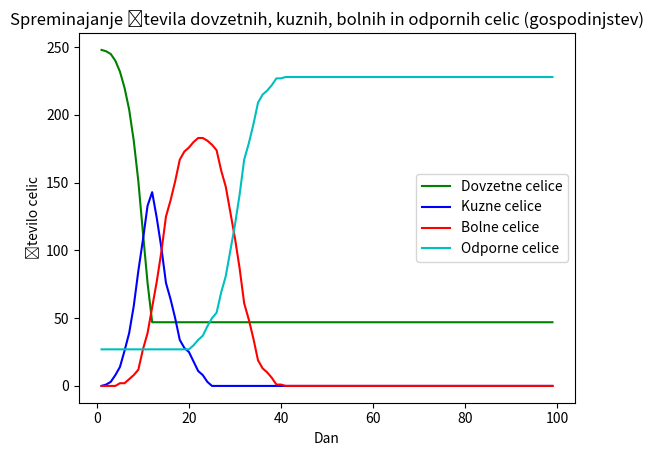

This chart was generated by the following Python code:
import matplotlib.pyplot as plt
import math as mt
import random
from scipy.interpolate import make_interp_spline, BSpline
import numpy as np

#verjetnosti = [0.0125, 0.025, 0.0375, 0.05, 0.0625, 0.075, 0.0625, 0.05, 0.0375, 0.025, 0.0125]
verjetnosti = [0.025, 0.05, 0.075, 0.1, 0.125, 0.15, 0.125, 0.1, 0.075, 0.05, 0.025]
a1 = 0.001   #parameter s katerim okužuje kužni
a2 = 0.00025    #parameter s katerim okužuje bolni
N = 1000   #populacija
populacija = 1000

D = 999
K = 1
B = 0
O = 0

dnevi = []
Dovzetni= []
Kuzni = []
Bolni = []
Odporni = []
dovzetne_celice = []
bolne_celice = []
kuzne_celice = []
odporne_celice = []

cas = 100

def koliko_dovzetnih_moram_pristeti(seznam_indexov):
    counter = 0
    for index in seznam_indexov:
        if lista_oseb[index].stanje == "D":
            lista_oseb[index].stanje = "K"
            lista_oseb[index].sprememba = dan + 1
            counter += 1
    return counter

def koliko_kuznih_moram_pristeti(seznam_indexov):
    counter1 = 0
    for index in seznam_indexov:
        if lista_oseb[index].stanje == "K":
            lista_oseb[index].stanje = "B"
            lista_oseb[index].sprememba = dan + 1
            counter1 += 1
    return counter1

def verjetnost_zbolevanja(verjetnost):      #funkcija izracuna na podlagi verjetnosti iz seznama verjetnosti ali je oseba zbolela
  x = random.random()
  if x < verjetnost:
    return True
  else:
    return False

class Oseba():
    def __init__(self, stanje = "D", sprememba = 0):
        self.stanje = "D"
        self.sprememba = 0

class Celica():
    def __init__(self, stanje_c = "D", spremeba_c = 0, clanstvo = []):
        self.stanje_c = "D"
        self.sprememba_c = 0
        self.clanstvo = []

#inicijalizacija
#kreiraj listo 1000 oseb z deafult atributi
lista_oseb =  []
objs = [Oseba() for i in range(1, N + 1)]
for obj in objs:
    lista_oseb.append(obj)

#kreirali bomo listo katere elementi so liste
#v vsakem elementu (listi) bo 1-10 indeksov oseb
#z normalno distribucijo smo poskrbeli, da je vecina celic velikosti okoli 2
#clanstvo v celici vsebuje tocne indexe vsebovanih oseb
lista_celic = []
populacija = len(lista_oseb)
start = 0
indexi_oseb_v_celicah = []

while start < populacija:
  random_cifra = round(random.gauss(2, 3))
  if random_cifra >= 1:
    stop = start + random_cifra
    if stop <= populacija:
      for x in range(start, stop, 1):
        indexi_oseb_v_celicah.append(x)
#      print("Indexi oseb v celicah:", indexi_oseb_v_celicah)
      celica = Celica()
      celica.clanstvo = indexi_oseb_v_celicah
      lista_celic.append(celica)
      print(indexi_oseb_v_celicah)

      start = stop
      indexi_oseb_v_celicah = []
Imune_celice = len(lista_celic) // 10
print(Imune_celice)
for i in range(0, Imune_celice):
    random_index = random.randint(0, len(lista_celic) - 1)
    lista_celic[random_index].stanje = "O"
    for j in range(len(lista_celic[random_index].clanstvo)):
        O += 1
        D -= 1


D_c = len(lista_celic) - Imune_celice
B_c = 0
K_c = 0
O_c = Imune_celice

for dan in range(1, cas):
    #izracunamo nove parametre za specificni dan
    novo_okuzeni = round((a1 * K + a2 * B) * D)
    if K + novo_okuzeni <= populacija and D - novo_okuzeni >= round(0.1 * N) and (D + K + B + O) == N:
        K += novo_okuzeni
        D -= novo_okuzeni
    if K + novo_okuzeni > N and D - novo_okuzeni < 0:
        K = N
        D = 0
    if D - novo_okuzeni <= round(0.1 * N):
        novo_okuzeni = 0


    #spremenimo status novo okuzenih oseb (random) > iz D v K in spremeba je dan (i) samo za osebe, ki so Dovzetne
    for i in range(1, novo_okuzeni):
      indeks_osebe = random.randint(0, populacija - 1)
      if lista_oseb[indeks_osebe].stanje == "D":
        lista_oseb[indeks_osebe].stanje = "K"
        lista_oseb[indeks_osebe].sprememba = dan


    #ali je oseba na ta dan zbolela in spremenimo stanja, da ne gremo večkrat po vseh osebah in da ne traja preveč časa
    #Če oseba zboli ali ozdravi, se temu ustrezno spremenijo dnevne številke kužnih, Bolnih in Odpornih
    #povsod so failsafi, da nikoli okuženi ne padejo pod 0 in dovzetni ne padejo pod 0 in vsi ostali parametri ne presežejo populacije
    for oseba in lista_oseb:
        razlika_dni = dan - oseba.sprememba
        if oseba.stanje == "K":
            if razlika_dni < 11:
                if verjetnost_zbolevanja(verjetnosti[razlika_dni - 1]):
                    if K - 1 >= 0 and B + 1 <= N:
                        oseba.stanje = "B"
                        oseba.sprememba = dan
                        K -= 1
                        B += 1
            if razlika_dni >= 11:
                if K - 1 >= 0 and O + 1 <= N:
                    oseba.stanje = "O"
                    K -= 1
                    O += 1
        if oseba.stanje == "B":
            if razlika_dni >= 15:
                if B - 1 >= 0 and O + 1 <= N:
                    oseba.stanje = "O"
                    B -= 1
                    O += 1
#        print(oseba.stanje)

    for i in range(0, len(lista_celic)):
#      print("Velikost celice:", len(lista_celic[i].clanstvo))
                                                                                #gremo po vseh celicah      --------> TEZAVA No.2 (Stevilke D_c, K_c, B_c in O_c se ne spreminjajo)
      for j in range(0, len(lista_celic[i].clanstvo)):                          #gremo po vseh osebah v celicah
        if lista_oseb[lista_celic[i].clanstvo[j]].stanje == "K" and lista_celic[i].stanje_c == "D":      #izognemo se primeru, da bi se celica še enkrat okužila
          lista_celic[i].stanje_c = "K"
          lista_celic[i].sprememba_c = dan + 1                                  #naslednji dan se okuži cela celica
          if D_c - 1 >= 0 and K_c + 1 <= len(lista_celic):
              D_c -= 1
              K_c += 1

#      for y in range(0, len(lista_celic[i].clanstvo)):
#        print(lista_oseb[lista_celic[i].clanstvo[y]].stanje)
        if lista_oseb[lista_celic[i].clanstvo[j]].stanje == "B" and lista_celic[i].stanje_c == "K":
             #izognemo se primeru, da bi celica še enkrat zbolela
          lista_celic[i].stanje_c = "B"
          lista_celic[i].sprememba_c = dan + 1                                  #naslednji dan zboli cela celica
          if K_c - 1 >= 0 and B_c + 1 <= len(lista_celic):
              B_c += 1
              K_c -= 1



      if lista_celic[i].stanje_c == "K":                                      #Če je celica kužna ima 2 možnosti: da ozdravi in se njeni člani prištejejo odpornim ali pa da zboli in se njeni člani prištejejo bolnim
            if dan - lista_celic[i].sprememba_c == 12:
               if O_c + 1 <= len(lista_celic) and K_c - 1 >= 0:
                   lista_celic[i].stanje_c = "O"
                   O_c += 1
                   K_c -= 1
                   for clan in range(len(lista_celic[i].clanstvo)):
                       if O + 1 <= N and K - 1 >= 0:
                           O += 1
                           K -= 1
            if dan - lista_celic[i].sprememba_c == 2:
                if K + koliko_dovzetnih_moram_pristeti(lista_celic[i].clanstvo) <= N and D - koliko_dovzetnih_moram_pristeti(lista_celic[i].clanstvo) >= 0:
                    K += koliko_dovzetnih_moram_pristeti(lista_celic[i].clanstvo)   #s funkcijo se izognemo primeru, ki bi nas sesul, če pade/jo v isto celico več kot 1 okuženi
                    D -= koliko_dovzetnih_moram_pristeti(lista_celic[i].clanstvo)
                if K + koliko_dovzetnih_moram_pristeti(lista_celic[i].clanstvo) > N and D - koliko_dovzetnih_moram_pristeti(lista_celic[i].clanstvo) < 0:
                    K = N
                    D = 0

                        #funkcija prišteje okuženim vse dovzetne, ki so se okuzili po pravilu okuzevanja v celicah
#                      oseba[dovzetni].stanje == "K"
#                      oseba[dovzetni].sprememba = dan + 1
      if lista_celic[i].stanje_c == "B":                                      #če je celica zboli, se novi bolni prištejejo bolnim in na 16.dan se prištejejo odpornim
            if dan - lista_celic[i].sprememba_c == 16:
                lista_celic[i].stanje_c = "O"
                if O_c + 1 <= len(lista_celic) and B_c - 1 >= 0:
                    O_c += 1
                    B_c -= 1
                for i in range(len(lista_celic[i].clanstvo)):
                    if O + 1 <= N and B - 1 >= 0:
                        O += 1
                        B -= 1
            if dan - lista_celic[i].sprememba_c == 2:
                for kuzni in lista_celic[i].clanstvo:
                    if B + koliko_kuznih_moram_pristeti(lista_celic[i].clanstvo) <= N and K - koliko_kuznih_moram_pristeti(lista_celic[i].clanstvo) >= 0:
                        B += koliko_kuznih_moram_pristeti(lista_celic[i].clanstvo)  #Podobno kot prejsna funkcija za okuzene
                        K -= koliko_kuznih_moram_pristeti(lista_celic[i].clanstvo)  #ko en zboli, zbolijo vsi okuzeni v celici in se pristejejo h bolnim
                    if B + koliko_kuznih_moram_pristeti(lista_celic[i].clanstvo) > N and K - koliko_kuznih_moram_pristeti(lista_celic[i].clanstvo) < 0:
                        B = N - O - D
                        K = 0
    random_index2 = random.randint(1, 10)
    if K - random_index2 >= 0 and B + random_index2 <= N:
        K -= random_index2
        B += random_index2



    Dovzetni.append(D)
    Kuzni.append(K)
    Bolni.append(B)
    Odporni.append(O)
    dovzetne_celice.append(D_c)
    kuzne_celice.append(K_c)
    bolne_celice.append(B_c)
    odporne_celice.append(O_c)
    dnevi.append(dan)

print("Stevilo gospodinjstev:", len(lista_celic))
print("Populacija:", N)

cnt1 = 0
cnt2 = 0
cnt3 = 0
cnt4 = 0
cnt5 = 0
cnt6 = 0
cnt7 = 0
cnt8 = 0
cnt9 = 0
cnt10 = 0


for celica in lista_celic:
    if len(celica.clanstvo) == 1:
        cnt1 += 1
    if len(celica.clanstvo) == 2:
        cnt2 += 1
    if len(celica.clanstvo) == 3:
        cnt3 += 1
    if len(celica.clanstvo) == 4:
        cnt4 += 1
    if len(celica.clanstvo) == 5:
        cnt5 += 1
    if len(celica.clanstvo) == 6:
        cnt6 += 1
    if len(celica.clanstvo) == 7:
        cnt7 += 1
    if len(celica.clanstvo) == 8:
        cnt8 += 1
    if len(celica.clanstvo) == 9:
        cnt9 += 1
    if len(celica.clanstvo) == 10:
        cnt10 += 1

print(cnt1)
print(cnt2)
print(cnt3)
print(cnt4)
print(cnt5)
print(cnt6)
print(cnt7)
print(cnt8)
print(cnt9)
print(cnt10)

xnew = np.linspace(0, 50, 99)
spl1 = make_interp_spline(dnevi, Dovzetni, k=3)
Dovzetni_smooth = spl1(xnew)


plt.title('Spreminjanje števil D, K, B, O, v odvisnosti od dni')
plt.xlabel('Dan')
plt.ylabel('Število ljudi')
plt.plot(dnevi, Dovzetni_smooth, 'r-', color='g', label='Dovzetni')
plt.plot(dnevi, Kuzni, 'r-', color='b', label='Kuzni')
plt.plot(dnevi, Bolni, 'r-', color='r', label='Bolni')
plt.plot(dnevi, Odporni, 'r-', color='c', label='Odporni')
plt.legend()
plt.show()
plt.savefig('Spreminjanjestevil.pdf')

plt.clf()
plt.title('Spreminajanje števila dovzetnih, kuznih, bolnih in odpornih celic (gospodinjstev)')
plt.xlabel('Dan')
plt.ylabel('Število celic')
plt.plot(dnevi, dovzetne_celice, color='g', label='Dovzetne celice')
plt.plot(dnevi, kuzne_celice, color='b', label='Kuzne celice')
plt.plot(dnevi, bolne_celice, color='r', label='Bolne celice')
plt.plot(dnevi, odporne_celice, color='c', label='Odporne celice')
plt.legend()
plt.show()
plt.savefig('SpreminjanjestevilaCelice.pdf')
